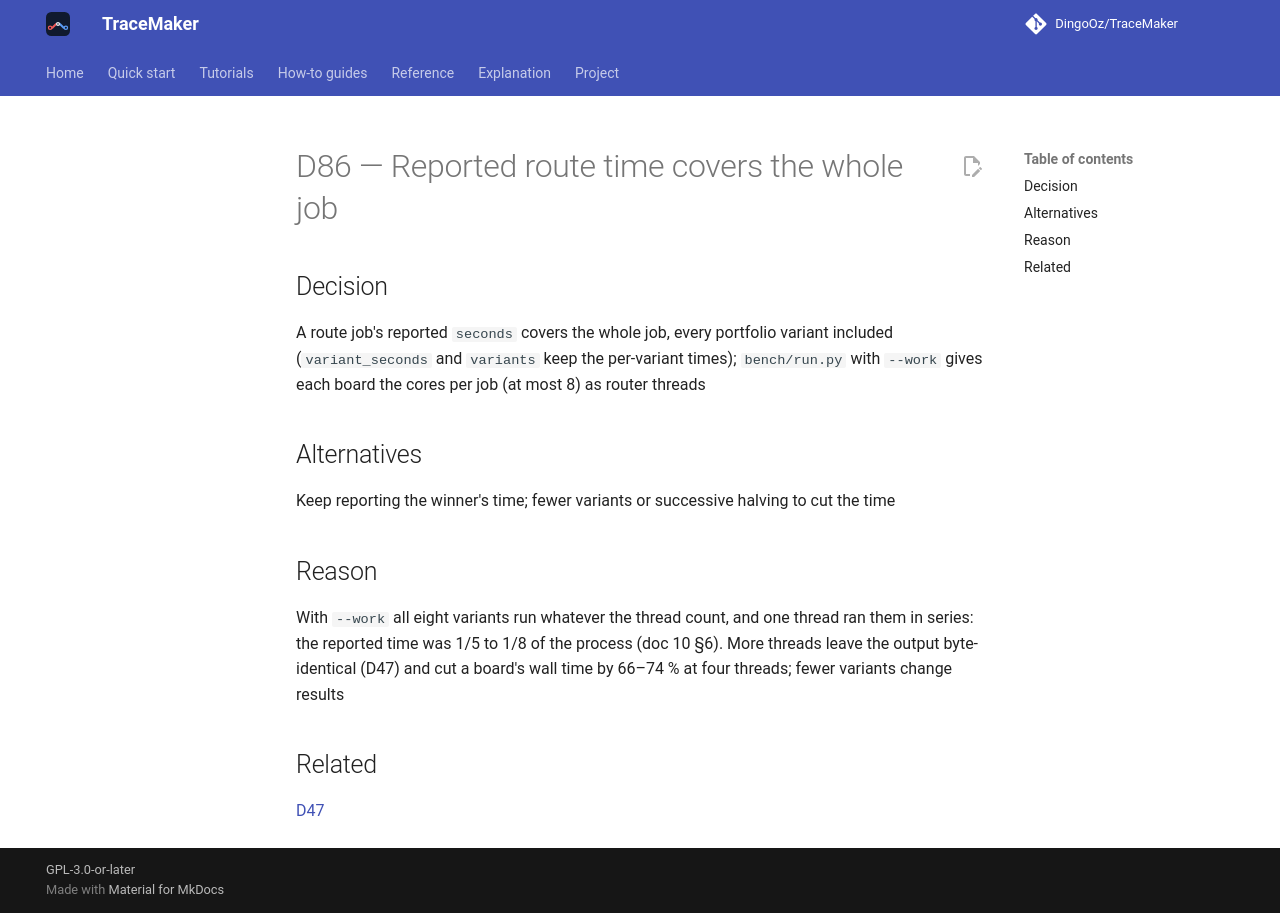

repository: DingoOz/TraceMaker · page: dev/decisions/D086/index.html · generator: mkdocs

---
id: D86
title: "Reported route time covers the whole job"
status: accepted
relates: [D47]
docs: ["10"]
---

# D86 — Reported route time covers the whole job

## Decision

A route job's reported `seconds` covers the whole job, every portfolio variant included (`variant_seconds` and `variants` keep the per-variant times); `bench/run.py` with `--work` gives each board the cores per job (at most 8) as router threads

## Alternatives

Keep reporting the winner's time; fewer variants or successive halving to cut the time

## Reason

With `--work` all eight variants run whatever the thread count, and one thread ran them in series: the reported time was 1/5 to 1/8 of the process (doc 10 §6). More threads leave the output byte-identical (D47) and cut a board's wall time by 66–74 % at four threads; fewer variants change results

## Related

[D47](D047.md)
